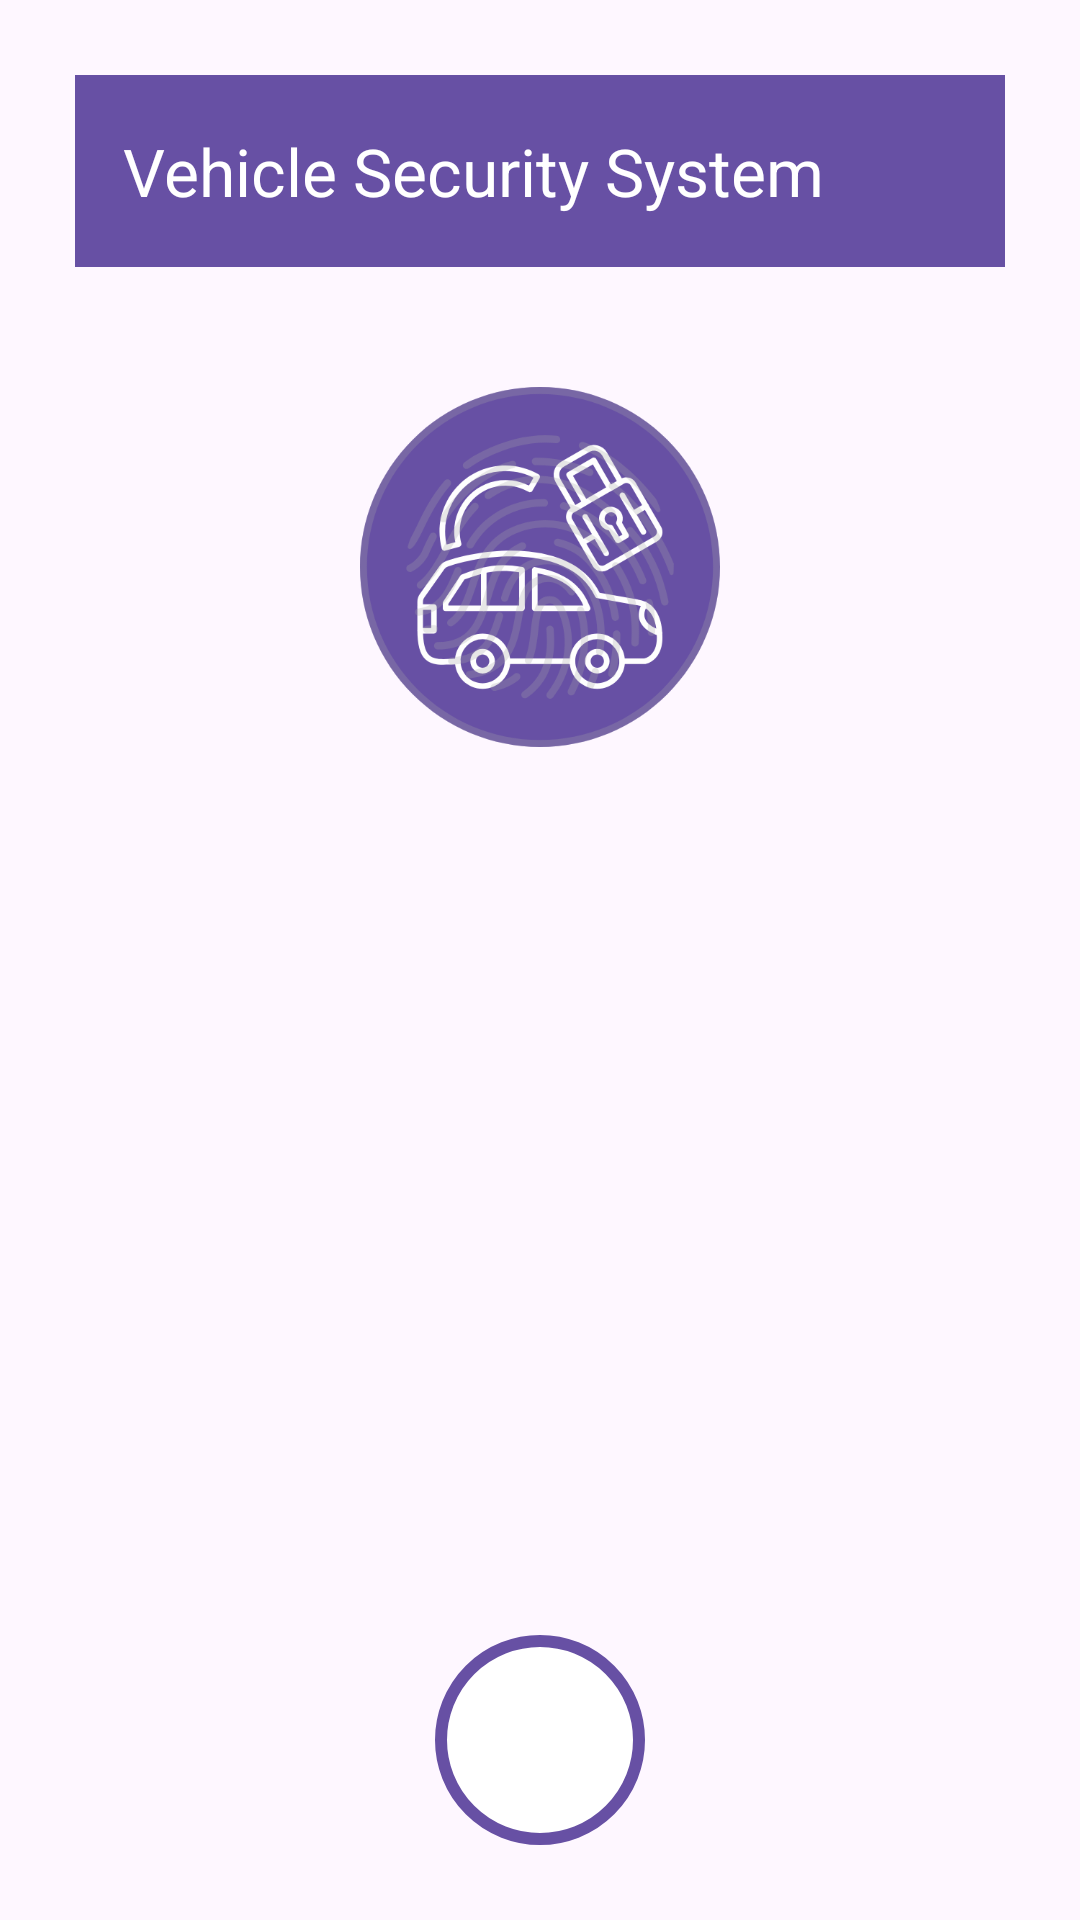

Reconstruct the res/layout file that produces this screen, plus the resources it refers to.
<!-- AndroidManifest.xml: application theme Theme.VehicleSecuritySystem -->
<!-- res/layout/activity_main.xml -->
<?xml version="1.0" encoding="utf-8"?>
<LinearLayout
    xmlns:android="http://schemas.android.com/apk/res/android"
    xmlns:app="http://schemas.android.com/apk/res-auto"
    xmlns:tools="http://schemas.android.com/tools"
    android:layout_width="match_parent"
    android:layout_height="match_parent"
    android:orientation="vertical"
    android:padding="25dp"
    tools:context=".MainActivity">

    <androidx.appcompat.widget.Toolbar
        android:id="@+id/toolbar"
        android:layout_width="match_parent"
        android:layout_height="?attr/actionBarSize"
        android:background="?attr/colorPrimary"
        android:theme="@style/ThemeOverlay.AppCompat.Dark.ActionBar"
        app:popupTheme="@style/CustomPopupMenu"
        app:title="@string/app_name"
        app:titleTextColor="@android:color/white" />

    <ImageView
        android:id="@+id/logoImage"
        android:layout_width="120dp"
        android:layout_height="120dp"
        android:layout_gravity="center"
        android:layout_marginTop="40dp"
        android:contentDescription="@string/app_logo_description"
        android:src="@drawable/logo" />

    <FrameLayout
        android:id="@+id/flListContainer"
        android:layout_width="match_parent"
        android:layout_height="0dp"
        android:layout_weight="1">

        <ListView
            android:id="@+id/lvVehicles"
            android:layout_width="match_parent"
            android:layout_height="match_parent"
            android:divider="@android:color/darker_gray"
            android:dividerHeight="1dp"
            android:padding="8dp" />

        <TextView
            android:id="@+id/tvPlaceholder"
            android:layout_width="match_parent"
            android:layout_height="match_parent"
            android:gravity="center"
            android:padding="20dp"
            android:text="No vehicles added yet, Tap '+' to connect to a car to get started."
            android:textSize="16sp"
            android:visibility="gone" />
    </FrameLayout>

    <ImageButton
        android:id="@+id/btnAddVehicle"
        android:layout_width="70dp"
        android:layout_height="70dp"
        android:layout_gravity="center_horizontal|bottom"
        android:layout_marginTop="16dp"
        android:background="@drawable/rounded_button"
        android:contentDescription="Tap '+' to Add Vehicles"
        android:clickable="true"
        android:scaleType="fitCenter"
        android:src="@drawable/ic_add"
        app:tint="@color/ic_launcher_background" />
</LinearLayout>
<!-- resources referenced by this layout -->
<resources>
  <!-- drawable logo: png bitmap (drawable, 86422 bytes) -->
  <!-- drawable rounded_button (drawable) -->
  <?xml version="1.0" encoding="utf-8"?>
  <shape xmlns:android="http://schemas.android.com/apk/res/android"
      android:shape="oval">
      <solid android:color="#FFFFFF"/> 
      <corners android:radius="12dp"/> 
      <stroke android:width="4dp" android:color="#6750A4"/> 
  </shape>
  <string name="app_logo_description">App Logo</string>
  <string name="app_name">Vehicle Security System</string>
  <style name="CustomPopupMenu" parent="ThemeOverlay.AppCompat.Light">
          
          <item name="android:popupBackground">@android:color/white</item>
          
          <item name="android:textColor">@android:color/black</item>
      </style>
  <style name="Theme.VehicleSecuritySystem" parent="Base.Theme.VehicleSecuritySystem" />
  <style name="Base.Theme.VehicleSecuritySystem" parent="Theme.Material3.DayNight.NoActionBar">
          
          
      </style>
</resources>
